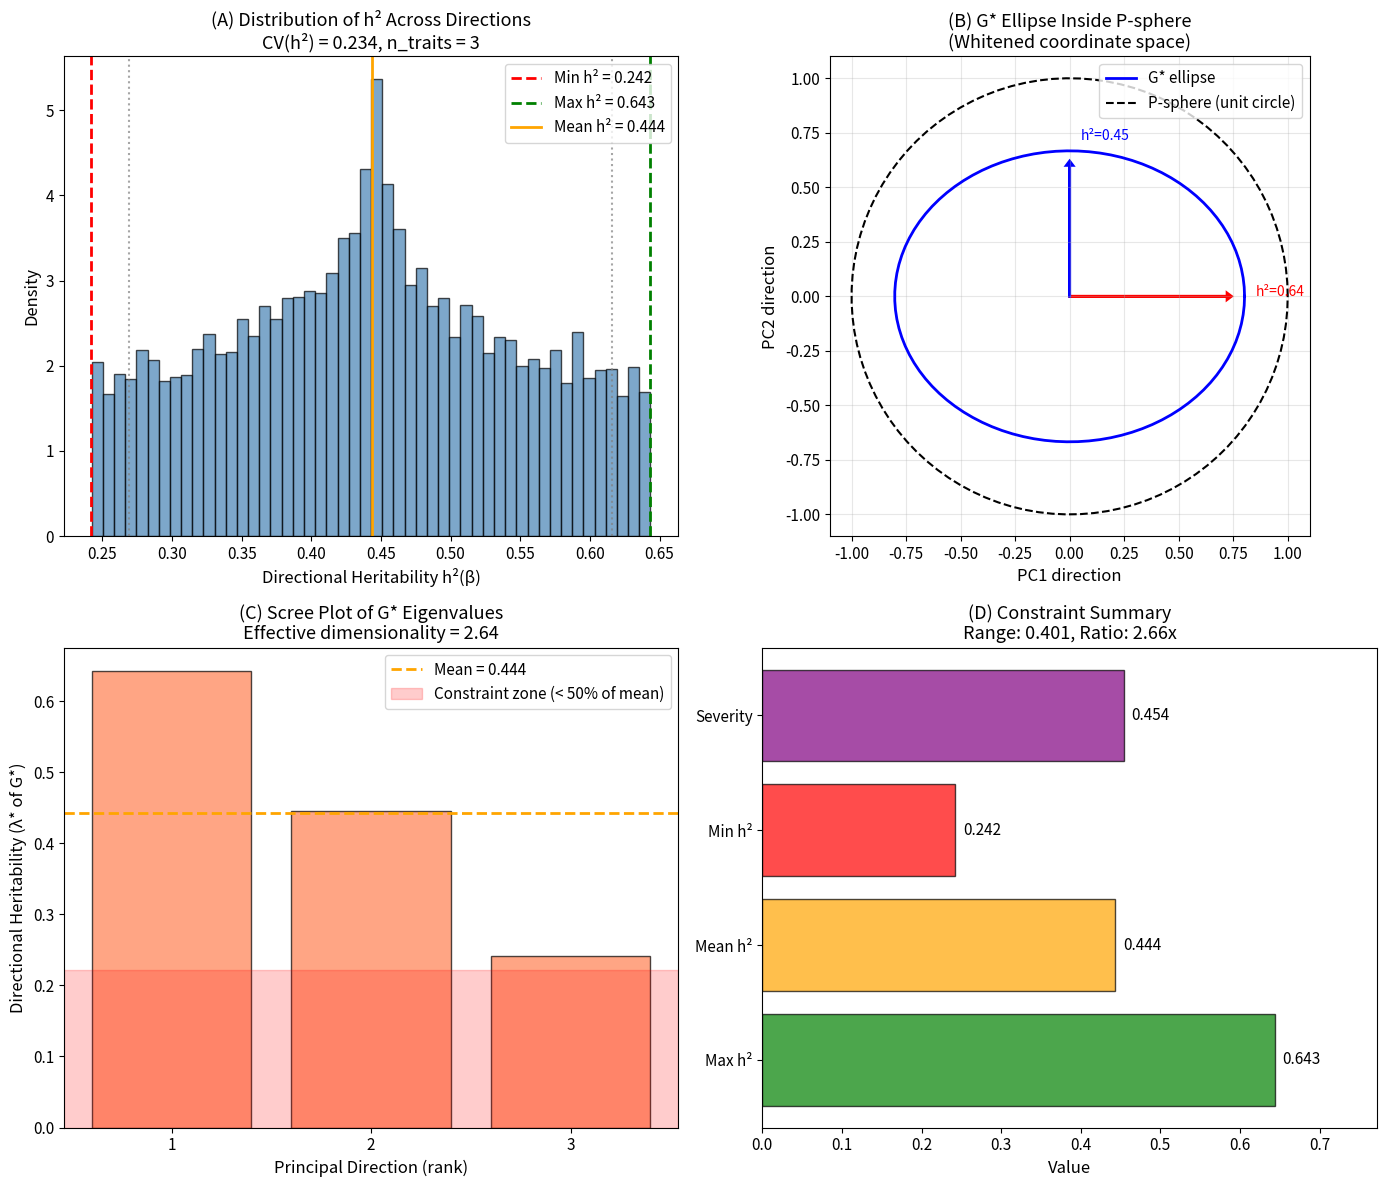

Write the Python code that produced this figure. (Note: this script raises an exception after producing the figure.)
#!/usr/bin/env python3
"""
==============================================================================
CHAPTER 13: DIRECTIONAL HERITABILITY AND THE GEOMETRY OF CONSTRAINT
==============================================================================

Seeing the Shape: A Geometric Introduction to Multivariate Quantitative Genetics
Code Companion - Chapter 13

Author: Daniel Ortiz-Barrientos
School of the Environment, The University of Queensland

------------------------------------------------------------------------------
THE CAPSTONE INSIGHT
------------------------------------------------------------------------------

This final chapter connects the geometric framework to a frontier research
question: how does heritability vary across directions in trait space, and
what does this variation tell us about evolutionary constraint?

The eigenvalues of G* = P^{-1/2} G P^{-1/2} are the directional heritabilities
along principal axes. But most selection does not align with principal axes.

KEY QUESTIONS:
1. What is the DISTRIBUTION of heritability across all possible directions?
2. How do we characterise, measure, and interpret this distribution?
3. When constraint heterogeneity is high, what are the consequences?

THE CENTRAL FORMULA:
-------------------
For uniform random directions on the P-sphere:

    CV²(h²) = (2 / (p + 2)) × V_rel(G*)

where:
    • CV(h²) = coefficient of variation of directional heritability
    • p = number of traits
    • V_rel(G*) = Var(λ*) / mean(λ*)² = relative variance of G* eigenvalues

This elegant relationship connects:
    • A distributional property (heritability variation)
    • A geometric property (G* eccentricity)
    • The dimensionality of trait space

------------------------------------------------------------------------------
CONSTRAINT TRAPS
------------------------------------------------------------------------------

A constraint trap occurs when a direction has:
    • Normal phenotypic variance (it's on the P-sphere)
    • LOW heritability (G* is thin there)

Selection in that direction produces little response because genetic variance
is low relative to environmental variance.

Constraint severity = 1 - (λ*_min / mean(λ*))

This measures how much worse the worst direction is compared to average.

------------------------------------------------------------------------------
"""

import numpy as np
import matplotlib.pyplot as plt
from scipy.linalg import eigh, sqrtm, inv
from scipy import stats
from typing import Tuple, Dict, List, Optional, NamedTuple
from dataclasses import dataclass
import warnings

# Set random seed for reproducibility
np.random.seed(42)

# Configure matplotlib
plt.rcParams.update({
    'font.size': 11,
    'axes.labelsize': 12,
    'axes.titlesize': 13,
    'figure.figsize': (14, 10),
    'figure.dpi': 100
})


# =============================================================================
# SECTION 1: CORE FUNCTIONS FROM PREVIOUS CHAPTERS
# =============================================================================
"""
We begin by importing the essential functions developed in earlier chapters.
These form the foundation for our analysis of directional heritability.
"""


def eigendecompose(A: np.ndarray, 
                   sort_descending: bool = True) -> Tuple[np.ndarray, np.ndarray]:
    """
    Eigendecomposition of a symmetric matrix: A = V Λ V^T
    
    Parameters
    ----------
    A : np.ndarray
        Symmetric matrix to decompose
    sort_descending : bool
        If True, return eigenvalues in descending order
    
    Returns
    -------
    eigenvalues : np.ndarray
        Eigenvalues (λ₁ ≥ λ₂ ≥ ... ≥ λₚ)
    eigenvectors : np.ndarray
        Orthonormal eigenvectors as columns
    """
    eigenvalues, eigenvectors = eigh(A)
    
    if sort_descending:
        idx = np.argsort(eigenvalues)[::-1]
        eigenvalues = eigenvalues[idx]
        eigenvectors = eigenvectors[:, idx]
    
    return eigenvalues, eigenvectors


def compute_P_inv_sqrt(P: np.ndarray) -> np.ndarray:
    """
    Compute P^{-1/2} for the whitening transformation.
    
    P^{-1/2} = V_P Λ_P^{-1/2} V_P^T
    
    where Λ_P^{-1/2} has diagonal entries 1/√λᵢ
    """
    eigenvalues, eigenvectors = eigendecompose(P)
    
    if np.any(eigenvalues <= 0):
        raise ValueError("P must be positive definite")
    
    Lambda_inv_sqrt = np.diag(1.0 / np.sqrt(eigenvalues))
    P_inv_sqrt = eigenvectors @ Lambda_inv_sqrt @ eigenvectors.T
    
    return P_inv_sqrt


def compute_G_star(G: np.ndarray, P: np.ndarray) -> np.ndarray:
    """
    Compute the P-whitened genetic matrix: G* = P^{-1/2} G P^{-1/2}
    
    In whitened space:
        • P becomes the identity (the P-sphere becomes a unit sphere)
        • G becomes G*, whose eigenvalues ARE directional heritabilities
    """
    P_inv_sqrt = compute_P_inv_sqrt(P)
    return P_inv_sqrt @ G @ P_inv_sqrt


def directional_heritability(direction: np.ndarray,
                              G: np.ndarray,
                              P: np.ndarray) -> float:
    """
    Compute heritability in a given direction: h²(β) = β'Gβ / β'Pβ
    """
    return (direction @ G @ direction) / (direction @ P @ direction)


# =============================================================================
# SECTION 2: SAMPLING FROM THE P-SPHERE
# =============================================================================
"""
To study the distribution of directional heritability, we need to sample
directions uniformly from the P-sphere: the set of all directions with
unit phenotypic variance.

The P-sphere is defined as: {β : β'Pβ = 1}

In original coordinates, this is an ellipsoid. But after whitening by P^{-1/2},
it becomes the ordinary unit sphere, where uniform sampling is straightforward.

SAMPLING STRATEGY:
1. Generate random vectors from standard normal (isotropic Gaussian)
2. Normalize to unit length (gives uniform distribution on sphere)
3. This samples uniformly from the P-sphere in whitened coordinates
4. Transform back to original coordinates if needed
"""


def sample_uniform_sphere(n_samples: int, p: int) -> np.ndarray:
    """
    Sample n_samples directions uniformly from the unit sphere in R^p.
    
    Uses the fact that normalizing isotropic Gaussian vectors gives
    uniform distribution on the sphere.
    
    Parameters
    ----------
    n_samples : int
        Number of direction vectors to sample
    p : int
        Dimension of the space
    
    Returns
    -------
    np.ndarray
        Array of shape (n_samples, p) with unit vectors as rows
    
    Mathematical Background
    -----------------------
    If X ~ N(0, I_p), then X/||X|| is uniformly distributed on S^{p-1}.
    
    This is because:
    1. The multivariate normal is spherically symmetric
    2. Projecting onto the sphere preserves this symmetry
    3. The only distribution on S^{p-1} with this symmetry is uniform
    """
    # Generate isotropic Gaussian vectors
    X = np.random.randn(n_samples, p)
    
    # Normalize to unit length
    norms = np.linalg.norm(X, axis=1, keepdims=True)
    directions = X / norms
    
    return directions


def sample_from_P_sphere(n_samples: int, P: np.ndarray) -> np.ndarray:
    """
    Sample directions uniformly from the P-sphere in original coordinates.
    
    The P-sphere is {β : β'Pβ = 1}. Uniform sampling on this ellipsoid
    is achieved by:
    1. Sample uniformly from the unit sphere in whitened space
    2. Transform back to original coordinates using P^{1/2}
    
    Parameters
    ----------
    n_samples : int
        Number of directions to sample
    P : np.ndarray
        Phenotypic covariance matrix
    
    Returns
    -------
    np.ndarray
        Array of shape (n_samples, p) with directions on P-sphere
    
    Notes
    -----
    Each returned direction β satisfies β'Pβ = 1 (unit phenotypic variance).
    """
    p = P.shape[0]
    
    # Compute P^{1/2}
    eigenvalues, eigenvectors = eigendecompose(P)
    P_sqrt = eigenvectors @ np.diag(np.sqrt(eigenvalues)) @ eigenvectors.T
    
    # Sample from unit sphere in whitened space
    unit_directions = sample_uniform_sphere(n_samples, p)
    
    # Transform to P-sphere in original coordinates
    # If w is on unit sphere, then β = P^{1/2} w satisfies β'Pβ = 1
    # Actually, we want β = P^{-1/2} w for the P-sphere
    P_inv_sqrt = compute_P_inv_sqrt(P)
    P_sphere_directions = (P_inv_sqrt @ unit_directions.T).T
    
    # Normalize so that β'Pβ = 1
    for i in range(n_samples):
        beta = P_sphere_directions[i]
        norm = np.sqrt(beta @ P @ beta)
        P_sphere_directions[i] = beta / norm
    
    return P_sphere_directions


# =============================================================================
# SECTION 3: DISTRIBUTION OF DIRECTIONAL HERITABILITY
# =============================================================================
"""
The key result from the book:

For a unit vector β uniformly distributed on the P-sphere:
    h²(β) = β'G*β
    
where G* = P^{-1/2} G P^{-1/2}.

The variance of this quadratic form is:
    Var[h²] = (2 / (p(p+2))) × Σᵢ<ⱼ (λ*ᵢ - λ*ⱼ)² = (2 / (p+2)) × Var(λ*)

The mean is:
    E[h²] = (1/p) × Σλ*ᵢ = mean(λ*)

This gives the coefficient of variation:
    CV(h²) = √(2/(p+2)) × CV(λ*)

where CV(λ*) = SD(λ*) / mean(λ*).
"""


@dataclass
class HeritabilityDistribution:
    """
    Container for directional heritability distribution analysis.
    
    Attributes
    ----------
    eigenvalues_G_star : np.ndarray
        Eigenvalues of G* (these ARE directional heritabilities along PCs)
    
    h2_max : float
        Maximum directional heritability (λ*₁)
    
    h2_min : float
        Minimum directional heritability (λ*ₚ)
    
    h2_mean : float
        Mean directional heritability (average of λ*)
    
    h2_variance : float
        Theoretical variance of h² across directions
    
    cv_h2 : float
        Coefficient of variation of directional heritability
    
    V_rel : float
        Relative variance of eigenvalues: Var(λ*) / mean(λ*)²
    
    constraint_severity : float
        How much worse the min is than mean: 1 - λ*_min / mean(λ*)
    
    effective_dimensionality : float
        (tr G*)² / tr(G*²) - measures how many "effective" dimensions
    
    eigenvectors_G_star : np.ndarray
        Eigenvectors of G* (directions of extreme heritabilities)
    """
    eigenvalues_G_star: np.ndarray
    h2_max: float
    h2_min: float
    h2_mean: float
    h2_variance: float
    cv_h2: float
    V_rel: float
    constraint_severity: float
    effective_dimensionality: float
    eigenvectors_G_star: np.ndarray


def analyze_heritability_distribution(G: np.ndarray, 
                                       P: np.ndarray) -> HeritabilityDistribution:
    """
    Analyze the distribution of directional heritability across all directions.
    
    This function computes all key quantities characterizing how heritability
    varies across the P-sphere:
    
    • Extreme values (max and min h²)
    • Mean and variance
    • Coefficient of variation
    • Constraint severity
    • Effective dimensionality
    
    Parameters
    ----------
    G : np.ndarray
        Additive genetic covariance matrix
    P : np.ndarray
        Phenotypic covariance matrix
    
    Returns
    -------
    HeritabilityDistribution
        Complete characterization of the h² distribution
    
    Mathematical Details
    --------------------
    The eigenvalues of G* = P^{-1/2} G P^{-1/2} are the directional
    heritabilities along the principal axes.
    
    For uniform random directions:
        E[h²] = mean(λ*)
        Var[h²] = (2/(p+2)) × Var(λ*)
        CV(h²) = √(2/(p+2)) × CV(λ*)
    
    Example
    -------
    >>> G = np.array([[0.5, 0.3], [0.3, 0.4]])
    >>> P = np.array([[1.0, 0.4], [0.4, 0.8]])
    >>> result = analyze_heritability_distribution(G, P)
    >>> print(f"h² ranges from {result.h2_min:.3f} to {result.h2_max:.3f}")
    >>> print(f"CV(h²) = {result.cv_h2:.3f}")
    """
    p = G.shape[0]
    
    # Compute G* and its eigenstructure
    G_star = compute_G_star(G, P)
    eigenvalues, eigenvectors = eigendecompose(G_star)
    
    # Basic statistics of eigenvalues
    h2_max = eigenvalues[0]
    h2_min = eigenvalues[-1]
    h2_mean = np.mean(eigenvalues)
    
    # Variance of eigenvalues
    var_lambda = np.var(eigenvalues, ddof=0)  # Population variance
    
    # Theoretical variance of h² across uniform directions
    # Var[h²] = (2/(p+2)) × Var(λ*)
    h2_variance = (2 / (p + 2)) * var_lambda
    
    # Relative variance: V_rel = Var(λ*) / mean(λ*)²
    V_rel = var_lambda / (h2_mean ** 2) if h2_mean > 0 else 0
    
    # Coefficient of variation
    # CV(h²) = √(2/(p+2)) × CV(λ*) = √(2/(p+2)) × √V_rel
    cv_h2 = np.sqrt(2 / (p + 2)) * np.sqrt(V_rel)
    
    # Constraint severity: how much worse is the min than the mean?
    constraint_severity = 1 - (h2_min / h2_mean) if h2_mean > 0 else 0
    
    # Effective dimensionality: (tr G*)² / tr(G*²)
    # Equals p if all eigenvalues equal, approaches 1 if one dominates
    trace_G_star = np.sum(eigenvalues)
    trace_G_star_sq = np.sum(eigenvalues ** 2)
    effective_dim = (trace_G_star ** 2) / trace_G_star_sq if trace_G_star_sq > 0 else 0
    
    return HeritabilityDistribution(
        eigenvalues_G_star=eigenvalues,
        h2_max=h2_max,
        h2_min=h2_min,
        h2_mean=h2_mean,
        h2_variance=h2_variance,
        cv_h2=cv_h2,
        V_rel=V_rel,
        constraint_severity=constraint_severity,
        effective_dimensionality=effective_dim,
        eigenvectors_G_star=eigenvectors
    )


def monte_carlo_h2_distribution(G: np.ndarray, 
                                 P: np.ndarray,
                                 n_samples: int = 10000) -> Dict:
    """
    Empirically sample the distribution of directional heritability.
    
    This complements the analytical formulas by directly sampling
    h²(β) for random directions β on the P-sphere.
    
    Parameters
    ----------
    G : np.ndarray
        Additive genetic covariance matrix
    P : np.ndarray
        Phenotypic covariance matrix
    n_samples : int
        Number of random directions to sample
    
    Returns
    -------
    dict
        Contains:
        - 'h2_samples': array of h² values
        - 'directions': the sampled directions
        - 'mean': sample mean
        - 'variance': sample variance
        - 'cv': sample coefficient of variation
        - 'percentiles': [5, 25, 50, 75, 95] percentiles
    
    Notes
    -----
    This is useful for:
    1. Verifying the analytical formulas
    2. Visualizing the actual distribution
    3. Computing quantities not available analytically
    """
    p = G.shape[0]
    
    # Sample directions from the P-sphere
    directions = sample_from_P_sphere(n_samples, P)
    
    # Compute h² for each direction
    h2_samples = np.zeros(n_samples)
    for i in range(n_samples):
        beta = directions[i]
        h2_samples[i] = directional_heritability(beta, G, P)
    
    # Compute statistics
    mean_h2 = np.mean(h2_samples)
    var_h2 = np.var(h2_samples, ddof=1)
    cv_h2 = np.std(h2_samples, ddof=1) / mean_h2 if mean_h2 > 0 else 0
    percentiles = np.percentile(h2_samples, [5, 25, 50, 75, 95])
    
    return {
        'h2_samples': h2_samples,
        'directions': directions,
        'mean': mean_h2,
        'variance': var_h2,
        'cv': cv_h2,
        'percentiles': percentiles,
        'min': np.min(h2_samples),
        'max': np.max(h2_samples)
    }


# =============================================================================
# SECTION 4: CONSTRAINT ANALYSIS
# =============================================================================
"""
Constraint traps occur when:
    • Phenotypic variance exists (direction is on P-sphere)
    • But genetic variance is low (h² is small)

This section provides tools for identifying and characterizing constraint traps.
"""


@dataclass
class ConstraintAnalysis:
    """
    Results of constraint trap analysis.
    
    Attributes
    ----------
    constraint_directions : np.ndarray
        Directions with heritability below threshold
    
    constraint_heritabilities : np.ndarray
        h² values for constraint directions
    
    n_constrained : int
        Number of directions below threshold
    
    proportion_constrained : float
        Fraction of sampled directions that are constrained
    
    worst_direction : np.ndarray
        The direction with lowest heritability
    
    worst_h2 : float
        Heritability in the worst direction
    """
    constraint_directions: np.ndarray
    constraint_heritabilities: np.ndarray
    n_constrained: int
    proportion_constrained: float
    worst_direction: np.ndarray
    worst_h2: float


def identify_constraint_traps(G: np.ndarray,
                               P: np.ndarray,
                               threshold: float = None,
                               n_samples: int = 10000) -> ConstraintAnalysis:
    """
    Identify directions that are "constraint traps" - low heritability.
    
    Parameters
    ----------
    G : np.ndarray
        Genetic covariance matrix
    P : np.ndarray
        Phenotypic covariance matrix
    threshold : float, optional
        h² value below which a direction is considered "constrained".
        If None, uses 0.5 × mean(h²).
    n_samples : int
        Number of directions to sample
    
    Returns
    -------
    ConstraintAnalysis
        Complete constraint characterization
    
    Biological Interpretation
    -------------------------
    Constraint traps are dangerous because:
    1. Phenotypic variation exists (selection can act)
    2. But little response occurs (most variation is environmental)
    
    This can mislead breeders or conservationists who assume observable
    variation implies evolutionary potential.
    """
    # Get h² distribution
    mc_result = monte_carlo_h2_distribution(G, P, n_samples)
    h2_samples = mc_result['h2_samples']
    directions = mc_result['directions']
    
    # Set threshold if not provided
    if threshold is None:
        threshold = 0.5 * np.mean(h2_samples)
    
    # Find constrained directions
    constrained_mask = h2_samples < threshold
    n_constrained = np.sum(constrained_mask)
    
    constraint_directions = directions[constrained_mask]
    constraint_heritabilities = h2_samples[constrained_mask]
    
    # Find worst direction
    worst_idx = np.argmin(h2_samples)
    worst_direction = directions[worst_idx]
    worst_h2 = h2_samples[worst_idx]
    
    return ConstraintAnalysis(
        constraint_directions=constraint_directions,
        constraint_heritabilities=constraint_heritabilities,
        n_constrained=n_constrained,
        proportion_constrained=n_constrained / n_samples,
        worst_direction=worst_direction,
        worst_h2=worst_h2
    )


def compute_constraint_risk(G: np.ndarray,
                             P: np.ndarray,
                             selection_direction: np.ndarray) -> Dict:
    """
    Assess the constraint risk for a specific selection direction.
    
    Given a selection target direction, compute how constrained it is
    relative to the overall h² distribution.
    
    Parameters
    ----------
    G : np.ndarray
        Genetic covariance matrix
    P : np.ndarray
        Phenotypic covariance matrix
    selection_direction : np.ndarray
        The direction in which selection is applied
    
    Returns
    -------
    dict
        Contains:
        - 'h2_selection': heritability in the selection direction
        - 'h2_max': maximum possible heritability
        - 'h2_min': minimum possible heritability
        - 'h2_mean': mean heritability
        - 'percentile': percentile rank of h2_selection
        - 'constraint_risk': qualitative assessment
    
    Biological Use
    --------------
    Before a breeding program commits to a selection target, check
    whether that direction is a constraint trap.
    """
    # Normalize selection direction
    beta = selection_direction / np.linalg.norm(selection_direction)
    
    # h² in selection direction
    h2_selection = directional_heritability(beta, G, P)
    
    # Get overall distribution
    dist = analyze_heritability_distribution(G, P)
    
    # Monte Carlo for percentile
    mc = monte_carlo_h2_distribution(G, P, n_samples=10000)
    percentile = 100 * np.mean(mc['h2_samples'] <= h2_selection)
    
    # Qualitative assessment
    if h2_selection >= dist.h2_mean + np.sqrt(dist.h2_variance):
        risk = "LOW - above average heritability"
    elif h2_selection >= dist.h2_mean - np.sqrt(dist.h2_variance):
        risk = "MODERATE - near average heritability"
    elif h2_selection >= dist.h2_min + 0.1 * (dist.h2_mean - dist.h2_min):
        risk = "HIGH - below average heritability"
    else:
        risk = "SEVERE - near minimum heritability (CONSTRAINT TRAP)"
    
    return {
        'h2_selection': h2_selection,
        'h2_max': dist.h2_max,
        'h2_min': dist.h2_min,
        'h2_mean': dist.h2_mean,
        'percentile': percentile,
        'constraint_risk': risk
    }


# =============================================================================
# SECTION 5: THE CENTRAL FORMULA DERIVATION
# =============================================================================
"""
This section provides pedagogical verification of the key formula:

    CV²(h²) = (2 / (p + 2)) × V_rel(G*)

We derive this step-by-step and verify it with Monte Carlo simulation.
"""


def verify_cv_formula(G: np.ndarray, 
                       P: np.ndarray,
                       n_samples: int = 50000) -> Dict:
    """
    Verify the theoretical CV formula against Monte Carlo simulation.
    
    The formula states:
        CV(h²) = √(2/(p+2)) × √V_rel(G*)
    
    where V_rel(G*) = Var(λ*) / mean(λ*)²
    
    Parameters
    ----------
    G : np.ndarray
        Genetic covariance matrix
    P : np.ndarray
        Phenotypic covariance matrix
    n_samples : int
        Number of Monte Carlo samples for verification
    
    Returns
    -------
    dict
        Contains theoretical and empirical values for comparison
    
    Derivation
    ----------
    For a random quadratic form z'Az where z is uniform on the unit sphere:
    
    1. E[z'Az] = (1/p) × tr(A) = mean of eigenvalues
    
    2. Var[z'Az] = (2/p(p+2)) × Σᵢ<ⱼ (λᵢ - λⱼ)²
                 = (2/(p+2)) × (1/(p-1)) × Σᵢ (λᵢ - λ̄)² × (p-1)
                 = (2/(p+2)) × Var(λ)
    
    3. Therefore: CV² = Var/Mean² = (2/(p+2)) × Var(λ)/mean(λ)²
                                   = (2/(p+2)) × V_rel
    """
    p = G.shape[0]
    
    # Analytical predictions
    dist = analyze_heritability_distribution(G, P)
    
    theoretical_mean = dist.h2_mean
    theoretical_var = dist.h2_variance
    theoretical_cv = dist.cv_h2
    V_rel = dist.V_rel
    
    # Monte Carlo verification
    mc = monte_carlo_h2_distribution(G, P, n_samples=n_samples)
    
    empirical_mean = mc['mean']
    empirical_var = mc['variance']
    empirical_cv = mc['cv']
    
    # Check the formula step by step
    formula_check = {
        'p': p,
        'eigenvalues_G_star': dist.eigenvalues_G_star,
        'mean_eigenvalues': theoretical_mean,
        'var_eigenvalues': np.var(dist.eigenvalues_G_star, ddof=0),
        'V_rel': V_rel,
        'factor_2_over_p_plus_2': 2 / (p + 2),
        
        'theoretical_mean': theoretical_mean,
        'theoretical_var': theoretical_var,
        'theoretical_cv': theoretical_cv,
        
        'empirical_mean': empirical_mean,
        'empirical_var': empirical_var,
        'empirical_cv': empirical_cv,
        
        'mean_error': abs(theoretical_mean - empirical_mean) / theoretical_mean,
        'var_error': abs(theoretical_var - empirical_var) / theoretical_var if theoretical_var > 0 else 0,
        'cv_error': abs(theoretical_cv - empirical_cv) / theoretical_cv if theoretical_cv > 0 else 0
    }
    
    return formula_check


# =============================================================================
# SECTION 6: VISUALISATION TOOLS
# =============================================================================
"""
Visualization functions for understanding directional heritability geometry.
"""


def plot_h2_distribution(G: np.ndarray, 
                          P: np.ndarray,
                          n_samples: int = 10000,
                          save_path: str = None) -> plt.Figure:
    """
    Create a comprehensive visualization of the h² distribution.
    
    Generates a 2×2 figure showing:
    1. Histogram of h² values with theoretical bounds
    2. G* ellipse showing principal h² directions
    3. Scree plot of G* eigenvalues
    4. Constraint risk visualization
    """
    # Get analytical and Monte Carlo results
    dist = analyze_heritability_distribution(G, P)
    mc = monte_carlo_h2_distribution(G, P, n_samples)
    
    fig, axes = plt.subplots(2, 2, figsize=(14, 12))
    
    # ----- Panel A: Histogram of h² -----
    ax = axes[0, 0]
    
    # Histogram
    n, bins, patches = ax.hist(mc['h2_samples'], bins=50, density=True,
                                color='steelblue', alpha=0.7, edgecolor='black')
    
    # Mark theoretical extremes
    ax.axvline(dist.h2_min, color='red', linestyle='--', linewidth=2,
               label=f'Min h² = {dist.h2_min:.3f}')
    ax.axvline(dist.h2_max, color='green', linestyle='--', linewidth=2,
               label=f'Max h² = {dist.h2_max:.3f}')
    ax.axvline(dist.h2_mean, color='orange', linestyle='-', linewidth=2,
               label=f'Mean h² = {dist.h2_mean:.3f}')
    
    # Mark percentiles
    for q in [5, 95]:
        val = np.percentile(mc['h2_samples'], q)
        ax.axvline(val, color='gray', linestyle=':', alpha=0.7)
    
    ax.set_xlabel('Directional Heritability h²(β)')
    ax.set_ylabel('Density')
    ax.set_title(f'(A) Distribution of h² Across Directions\n'
                 f'CV(h²) = {dist.cv_h2:.3f}, n_traits = {G.shape[0]}')
    ax.legend(loc='upper right')
    
    # ----- Panel B: G* ellipse (2D projection) -----
    ax = axes[0, 1]
    
    p = G.shape[0]
    if p >= 2:
        # Project G* onto first two eigenvectors
        G_star = compute_G_star(G, P)
        eigenvalues, eigenvectors = eigendecompose(G_star)
        
        # Draw ellipse for first two dimensions
        theta = np.linspace(0, 2*np.pi, 100)
        
        # The G* ellipse in its principal axes
        a = np.sqrt(eigenvalues[0])  # semi-axis along v1
        b = np.sqrt(eigenvalues[1]) if p >= 2 else a  # semi-axis along v2
        
        ellipse_x = a * np.cos(theta)
        ellipse_y = b * np.sin(theta)
        
        ax.plot(ellipse_x, ellipse_y, 'b-', linewidth=2, label='G* ellipse')
        
        # Draw unit circle (P-sphere in whitened space)
        circle_x = np.cos(theta)
        circle_y = np.sin(theta)
        ax.plot(circle_x, circle_y, 'k--', linewidth=1.5, label='P-sphere (unit circle)')
        
        # Mark principal axes
        ax.arrow(0, 0, a*0.9, 0, head_width=0.03, head_length=0.02,
                fc='red', ec='red', linewidth=2)
        ax.arrow(0, 0, 0, b*0.9, head_width=0.03, head_length=0.02,
                fc='blue', ec='blue', linewidth=2)
        
        ax.text(a + 0.05, 0, f'h²={eigenvalues[0]:.2f}', fontsize=10, color='red')
        ax.text(0.05, b + 0.05, f'h²={eigenvalues[1]:.2f}', fontsize=10, color='blue')
        
        ax.set_xlabel('PC1 direction')
        ax.set_ylabel('PC2 direction')
        ax.set_title('(B) G* Ellipse Inside P-sphere\n'
                     '(Whitened coordinate space)')
        ax.set_aspect('equal')
        ax.legend(loc='upper right')
        ax.grid(True, alpha=0.3)
    
    # ----- Panel C: Eigenvalue scree plot -----
    ax = axes[1, 0]
    
    x = np.arange(1, p + 1)
    ax.bar(x, dist.eigenvalues_G_star, color='coral', alpha=0.7, edgecolor='black')
    ax.axhline(dist.h2_mean, color='orange', linestyle='--', linewidth=2,
               label=f'Mean = {dist.h2_mean:.3f}')
    
    # Shade constraint zone
    ax.axhspan(0, dist.h2_mean * 0.5, alpha=0.2, color='red', 
               label='Constraint zone (< 50% of mean)')
    
    ax.set_xlabel('Principal Direction (rank)')
    ax.set_ylabel('Directional Heritability (λ* of G*)')
    ax.set_title(f'(C) Scree Plot of G* Eigenvalues\n'
                 f'Effective dimensionality = {dist.effective_dimensionality:.2f}')
    ax.set_xticks(x)
    ax.legend()
    
    # ----- Panel D: Constraint severity visualization -----
    ax = axes[1, 1]
    
    # Create a "gauge" visualization
    categories = ['Max h²', 'Mean h²', 'Min h²', 'Severity']
    values = [dist.h2_max, dist.h2_mean, dist.h2_min, dist.constraint_severity]
    colors = ['green', 'orange', 'red', 'purple']
    
    bars = ax.barh(categories, values, color=colors, alpha=0.7, edgecolor='black')
    
    # Add value labels
    for bar, val in zip(bars, values):
        width = bar.get_width()
        ax.text(width + 0.01, bar.get_y() + bar.get_height()/2,
               f'{val:.3f}', va='center', fontsize=11)
    
    ax.set_xlabel('Value')
    ax.set_title(f'(D) Constraint Summary\n'
                 f'Range: {dist.h2_max - dist.h2_min:.3f}, '
                 f'Ratio: {dist.h2_max/dist.h2_min:.2f}x')
    ax.set_xlim(0, max(values) * 1.2)
    
    plt.tight_layout()
    
    if save_path:
        plt.savefig(save_path, dpi=150, bbox_inches='tight')
    
    return fig


def plot_constraint_landscape(G: np.ndarray,
                               P: np.ndarray,
                               save_path: str = None) -> plt.Figure:
    """
    Visualize the constraint landscape for 2-trait systems.
    
    Shows how heritability varies continuously across the unit circle
    of directions.
    """
    if G.shape[0] != 2:
        raise ValueError("This visualization is only for 2-trait systems")
    
    # Sample directions around the circle
    angles = np.linspace(0, 2*np.pi, 360)
    h2_values = np.zeros(len(angles))
    
    for i, angle in enumerate(angles):
        direction = np.array([np.cos(angle), np.sin(angle)])
        h2_values[i] = directional_heritability(direction, G, P)
    
    # Get analytical results for comparison
    dist = analyze_heritability_distribution(G, P)
    
    fig, axes = plt.subplots(1, 2, figsize=(14, 6))
    
    # ----- Panel A: Polar plot -----
    ax = plt.subplot(121, projection='polar')
    
    ax.plot(angles, h2_values, 'b-', linewidth=2)
    ax.fill(angles, h2_values, alpha=0.3)
    
    # Mark extremes
    max_idx = np.argmax(h2_values)
    min_idx = np.argmin(h2_values)
    
    ax.plot(angles[max_idx], h2_values[max_idx], 'go', markersize=12,
            label=f'Max h² = {h2_values[max_idx]:.3f}')
    ax.plot(angles[min_idx], h2_values[min_idx], 'ro', markersize=12,
            label=f'Min h² = {h2_values[min_idx]:.3f}')
    
    ax.set_title('(A) Directional Heritability Landscape\n(polar coordinates)', 
                 pad=20)
    ax.legend(loc='lower right')
    
    # ----- Panel B: Cartesian plot -----
    ax = axes[1]
    
    ax.plot(np.degrees(angles), h2_values, 'b-', linewidth=2)
    ax.axhline(dist.h2_mean, color='orange', linestyle='--', linewidth=2,
               label=f'Mean = {dist.h2_mean:.3f}')
    ax.axhline(dist.h2_max, color='green', linestyle=':', alpha=0.7)
    ax.axhline(dist.h2_min, color='red', linestyle=':', alpha=0.7)
    
    # Shade constraint zone
    ax.axhspan(0, dist.h2_mean * 0.5, alpha=0.2, color='red',
               label='Constraint zone')
    
    ax.fill_between(np.degrees(angles), h2_values, dist.h2_mean,
                    where=h2_values < dist.h2_mean * 0.5,
                    alpha=0.3, color='red')
    
    ax.set_xlabel('Direction angle (degrees)')
    ax.set_ylabel('Directional Heritability h²(β)')
    ax.set_title(f'(B) h² vs Direction\nCV = {dist.cv_h2:.3f}')
    ax.legend()
    ax.set_xlim(0, 360)
    ax.set_xticks([0, 90, 180, 270, 360])
    ax.grid(True, alpha=0.3)
    
    plt.tight_layout()
    
    if save_path:
        plt.savefig(save_path, dpi=150, bbox_inches='tight')
    
    return fig


# =============================================================================
# SECTION 7: WORKED EXAMPLE - COMPLETE ANALYSIS
# =============================================================================


def worked_example_directional_heritability():
    """
    Complete worked example demonstrating all concepts in Chapter 13.
    """
    print("\n" + "=" * 70)
    print("WORKED EXAMPLE: DIRECTIONAL HERITABILITY ANALYSIS")
    print("=" * 70)
    print("""
    We analyze a G-P system to understand:
    1. How heritability varies across directions
    2. The distribution of directional heritability
    3. Where constraint traps exist
    4. The key formula: CV²(h²) = (2/(p+2)) × V_rel(G*)
    """)
    
    # ----- Define the G and P matrices -----
    print("\n" + "-" * 70)
    print("THE DATA: FLORAL TRAITS IN A PLANT SPECIES")
    print("-" * 70)
    
    # Three floral traits: petal length, petal width, tube depth
    G = np.array([
        [0.42, 0.28, 0.15],
        [0.28, 0.38, 0.22],
        [0.15, 0.22, 0.31]
    ])
    
    P = np.array([
        [0.85, 0.35, 0.20],
        [0.35, 0.72, 0.28],
        [0.20, 0.28, 0.55]
    ])
    
    trait_names = ['Petal length', 'Petal width', 'Tube depth']
    
    print("\nGenetic covariance matrix G:")
    print(G)
    print("\nPhenotypic covariance matrix P:")
    print(P)
    
    # ----- Step 1: Compute G* and its eigenstructure -----
    print("\n" + "-" * 70)
    print("STEP 1: COMPUTE G* = P^{-1/2} G P^{-1/2}")
    print("-" * 70)
    
    G_star = compute_G_star(G, P)
    eigenvalues, eigenvectors = eigendecompose(G_star)
    
    print("\nG* (the P-whitened genetic matrix):")
    print(np.round(G_star, 4))
    
    print("\nEigenvalues of G* (these ARE directional heritabilities):")
    for i, lam in enumerate(eigenvalues):
        print(f"  λ*_{i+1} = {lam:.4f} = h²_PC{i+1}")
    
    print("\nEigenvectors (directions of extreme h²):")
    for i in range(len(eigenvalues)):
        vec = eigenvectors[:, i]
        interp = ""
        if np.all(np.sign(vec) == np.sign(vec[0])):
            interp = " ← ALL SAME SIGN (size-like)"
        elif np.any(vec * np.roll(vec, 1) < 0):
            interp = " ← MIXED SIGNS (shape-like)"
        print(f"  v*_{i+1} = [{', '.join([f'{v:+.3f}' for v in vec])}]{interp}")
    
    # ----- Step 2: Analyze the distribution -----
    print("\n" + "-" * 70)
    print("STEP 2: ANALYZE THE DISTRIBUTION OF h²")
    print("-" * 70)
    
    dist = analyze_heritability_distribution(G, P)
    
    print(f"""
    KEY STATISTICS:
    ---------------
    Maximum h²:      {dist.h2_max:.4f}  (in direction v*₁)
    Minimum h²:      {dist.h2_min:.4f}  (in direction v*₃)
    Mean h²:         {dist.h2_mean:.4f}  (average across all directions)
    
    Range:           {dist.h2_max - dist.h2_min:.4f}
    Ratio max/min:   {dist.h2_max / dist.h2_min:.2f}x
    
    Variance of h²:  {dist.h2_variance:.6f}
    CV(h²):          {dist.cv_h2:.4f}  ({100*dist.cv_h2:.1f}%)
    
    V_rel(G*):       {dist.V_rel:.4f}
    
    Constraint severity: {dist.constraint_severity:.4f}
    (= 1 - λ*_min / mean(λ*) = how much worse the min is than average)
    
    Effective dimensionality: {dist.effective_dimensionality:.2f} out of {G.shape[0]}
    (= 3.0 if all h² equal, → 1.0 if one direction dominates)
    """)
    
    # ----- Step 3: Verify the central formula -----
    print("\n" + "-" * 70)
    print("STEP 3: VERIFY THE CENTRAL FORMULA")
    print("-" * 70)
    
    p = G.shape[0]
    
    print(f"""
    THE FORMULA:
    ------------
    CV²(h²) = (2 / (p + 2)) × V_rel(G*)
    
    Let's check each piece:
    
    1. p = {p} (number of traits)
    
    2. V_rel(G*) = Var(λ*) / mean(λ*)²
       
       Eigenvalues of G*: {np.round(eigenvalues, 4)}
       mean(λ*) = {np.mean(eigenvalues):.4f}
       Var(λ*)  = {np.var(eigenvalues, ddof=0):.6f}
       V_rel    = {dist.V_rel:.4f}
    
    3. Factor 2/(p+2) = 2/({p}+2) = 2/{p+2} = {2/(p+2):.4f}
    
    4. PREDICTION:
       CV²(h²) = {2/(p+2):.4f} × {dist.V_rel:.4f} = {(2/(p+2)) * dist.V_rel:.6f}
       CV(h²)  = √({(2/(p+2)) * dist.V_rel:.6f}) = {np.sqrt((2/(p+2)) * dist.V_rel):.4f}
    """)
    
    # Monte Carlo verification
    verification = verify_cv_formula(G, P, n_samples=50000)
    
    print(f"""
    MONTE CARLO VERIFICATION (n = 50,000 samples):
    -----------------------------------------------
    Theoretical CV(h²): {verification['theoretical_cv']:.4f}
    Empirical CV(h²):   {verification['empirical_cv']:.4f}
    Relative error:     {100*verification['cv_error']:.2f}%
    
    ✓ The formula works!
    """)
    
    # ----- Step 4: Identify constraint traps -----
    print("\n" + "-" * 70)
    print("STEP 4: IDENTIFY CONSTRAINT TRAPS")
    print("-" * 70)
    
    threshold = dist.h2_mean * 0.6  # 60% of mean
    constraint = identify_constraint_traps(G, P, threshold=threshold)
    
    print(f"""
    CONSTRAINT TRAP ANALYSIS:
    -------------------------
    Threshold: h² < {threshold:.4f} (60% of mean)
    
    Proportion of directions constrained: {100*constraint.proportion_constrained:.1f}%
    ({constraint.n_constrained} out of 10,000 sampled directions)
    
    WORST DIRECTION (most severe constraint trap):
    h² = {constraint.worst_h2:.4f}
    Direction = [{', '.join([f'{v:+.3f}' for v in constraint.worst_direction])}]
    """)
    
    # Interpret the worst direction
    worst_vec = constraint.worst_direction
    print("    Interpretation of worst direction:")
    for i, (name, loading) in enumerate(zip(trait_names, worst_vec)):
        sign = "+" if loading > 0 else "-"
        print(f"      {name}: {loading:+.3f}")
    
    # ----- Step 5: Assess a specific selection target -----
    print("\n" + "-" * 70)
    print("STEP 5: ASSESS A BREEDING TARGET")
    print("-" * 70)
    
    # Example: breeder wants to increase tube depth while keeping other traits constant
    selection_target = np.array([0, 0, 1])  # Pure selection on tube depth
    
    risk = compute_constraint_risk(G, P, selection_target)
    
    print(f"""
    SELECTION TARGET: Increase tube depth only
    Direction: [0, 0, 1]
    
    CONSTRAINT RISK ASSESSMENT:
    ---------------------------
    h² in target direction:  {risk['h2_selection']:.4f}
    
    Context:
      Maximum possible h²:   {risk['h2_max']:.4f}
      Mean h²:               {risk['h2_mean']:.4f}
      Minimum possible h²:   {risk['h2_min']:.4f}
    
    Percentile rank:         {risk['percentile']:.1f}%
    
    RISK LEVEL: {risk['constraint_risk']}
    """)
    
    # Compare with an alternative
    print("    Comparison with alternative targets:")
    
    alternatives = [
        ("All traits together (size)", np.array([1, 1, 1]) / np.sqrt(3)),
        ("Petal shape (L vs W)", np.array([1, -1, 0]) / np.sqrt(2)),
        ("Flower form (petals vs tube)", np.array([1, 1, -2]) / np.sqrt(6))
    ]
    
    print(f"\n    {'Target':<30} {'h²':<10} {'Percentile':<12} {'Risk'}")
    print("    " + "-" * 70)
    
    for name, direction in alternatives:
        risk_alt = compute_constraint_risk(G, P, direction)
        print(f"    {name:<30} {risk_alt['h2_selection']:.4f}     "
              f"{risk_alt['percentile']:>5.1f}%      "
              f"{risk_alt['constraint_risk'].split(' - ')[0]}")
    
    # ----- Step 6: Biological conclusions -----
    print("\n" + "-" * 70)
    print("STEP 6: BIOLOGICAL CONCLUSIONS")
    print("-" * 70)
    
    print(f"""
    KEY FINDINGS:
    
    1. HERITABILITY VARIES SUBSTANTIALLY WITH DIRECTION
       • Range: {dist.h2_min:.2f} to {dist.h2_max:.2f}
       • That's a {dist.h2_max/dist.h2_min:.1f}× difference!
       • CV(h²) = {100*dist.cv_h2:.0f}% heterogeneity
    
    2. THE MAXIMUM h² DIRECTION (v*₁)
       Loadings: {np.round(eigenvectors[:, 0], 2)}
       This is the direction where evolution is EASIEST.
       h² = {dist.h2_max:.2f} means {100*dist.h2_max:.0f}% of variance is genetic.
    
    3. THE MINIMUM h² DIRECTION (v*₃) - CONSTRAINT TRAP
       Loadings: {np.round(eigenvectors[:, -1], 2)}
       This is a CONSTRAINT TRAP.
       h² = {dist.h2_min:.2f} means only {100*dist.h2_min:.0f}% of variance is genetic.
       Selection here will produce WEAK response.
    
    4. EFFECTIVE DIMENSIONALITY = {dist.effective_dimensionality:.2f}
       With 3 traits, max is 3.0.
       Value of {dist.effective_dimensionality:.2f} indicates genetic variance is
       somewhat concentrated in a subset of directions.
    
    5. BREEDING IMPLICATIONS
       • Select ALONG high-h² directions for best response
       • Be cautious of constraint traps - visible variation ≠ heritable variation
       • The formula CV²(h²) = (2/(p+2)) × V_rel(G*) lets you predict
         heritability heterogeneity from eigenstructure alone
    
    6. EVOLUTIONARY IMPLICATIONS
       • Evolution will be CHANNELED toward high-h² directions
       • Adaptation requiring low-h² directions will be SLOW
       • Phenotypic divergence among populations may reflect G* geometry
         as much as selection differences
    """)
    
    # ----- Generate visualization -----
    print("\n" + "-" * 70)
    print("GENERATING VISUALIZATIONS")
    print("-" * 70)
    
    fig = plot_h2_distribution(G, P, n_samples=10000, 
                                save_path='/home/<user>/ch13_h2_distribution.png')
    plt.close()
    print("Saved: /home/<user>/ch13_h2_distribution.png")
    
    return dist, constraint, verification


def worked_example_two_trait():
    """
    Two-trait example with full constraint landscape visualization.
    """
    print("\n" + "=" * 70)
    print("WORKED EXAMPLE: TWO-TRAIT CONSTRAINT LANDSCAPE")
    print("=" * 70)
    
    # Simple two-trait example
    G = np.array([
        [0.50, 0.35],
        [0.35, 0.40]
    ])
    
    P = np.array([
        [1.00, 0.50],
        [0.50, 0.80]
    ])
    
    print("\nG =", G)
    print("P =", P)
    
    # Analyze
    dist = analyze_heritability_distribution(G, P)
    
    print(f"""
    RESULTS:
    --------
    Eigenvalues of G*: {np.round(dist.eigenvalues_G_star, 4)}
    
    Max h²:  {dist.h2_max:.4f}
    Min h²:  {dist.h2_min:.4f}
    Mean h²: {dist.h2_mean:.4f}
    CV(h²):  {dist.cv_h2:.4f}
    
    V_rel(G*): {dist.V_rel:.4f}
    
    FORMULA CHECK:
    CV²(h²) = (2/(p+2)) × V_rel
            = (2/4) × {dist.V_rel:.4f}
            = {0.5 * dist.V_rel:.4f}
    CV(h²)  = {np.sqrt(0.5 * dist.V_rel):.4f} ✓
    """)
    
    # Generate constraint landscape visualization
    fig = plot_constraint_landscape(G, P, 
                                     save_path='/home/<user>/ch13_constraint_landscape.png')
    plt.close()
    print("Saved: /home/<user>/ch13_constraint_landscape.png")
    
    return dist


def worked_example_high_dimensional():
    """
    High-dimensional example showing dimensionality effects.
    """
    print("\n" + "=" * 70)
    print("WORKED EXAMPLE: HIGH-DIMENSIONAL SYSTEM (p=8)")
    print("=" * 70)
    
    # Generate a realistic 8-trait G and P
    np.random.seed(42)
    p = 8
    
    # Create structured covariance matrices
    # G with decreasing eigenvalue structure
    eigenvalues_G = np.array([0.5, 0.3, 0.2, 0.15, 0.1, 0.08, 0.05, 0.02])
    Q = stats.ortho_group.rvs(p)  # Random orthogonal matrix
    G = Q @ np.diag(eigenvalues_G) @ Q.T
    
    # P with different structure
    eigenvalues_P = np.array([1.0, 0.8, 0.6, 0.5, 0.4, 0.3, 0.2, 0.1])
    R = stats.ortho_group.rvs(p)
    P = R @ np.diag(eigenvalues_P) @ R.T
    
    # Ensure G_ii < P_ii
    for i in range(p):
        if G[i,i] > P[i,i]:
            scale = 0.5 * P[i,i] / G[i,i]
            G = G * scale
            break
    
    print(f"Number of traits: p = {p}")
    print(f"\nEigenvalues of G: {np.round(np.linalg.eigvalsh(G)[::-1], 4)}")
    print(f"Eigenvalues of P: {np.round(np.linalg.eigvalsh(P)[::-1], 4)}")
    
    # Analyze
    dist = analyze_heritability_distribution(G, P)
    
    print(f"""
    RESULTS FOR HIGH-DIMENSIONAL SYSTEM:
    -------------------------------------
    Eigenvalues of G*: {np.round(dist.eigenvalues_G_star, 4)}
    
    Max h²:   {dist.h2_max:.4f}
    Min h²:   {dist.h2_min:.4f}
    Mean h²:  {dist.h2_mean:.4f}
    Range:    {dist.h2_max - dist.h2_min:.4f}
    
    CV(h²):   {dist.cv_h2:.4f}
    V_rel:    {dist.V_rel:.4f}
    
    Effective dimensionality: {dist.effective_dimensionality:.2f} / {p}
    Constraint severity: {dist.constraint_severity:.4f}
    """)
    
    # The formula
    print(f"""
    THE FORMULA IN HIGH DIMENSIONS:
    -------------------------------
    CV²(h²) = (2/(p+2)) × V_rel
            = (2/{p+2}) × {dist.V_rel:.4f}
            = {2/(p+2):.4f} × {dist.V_rel:.4f}
            = {(2/(p+2)) * dist.V_rel:.4f}
    
    CV(h²) = {np.sqrt((2/(p+2)) * dist.V_rel):.4f}
    
    KEY INSIGHT:
    The factor 2/(p+2) = {2/(p+2):.3f} DECREASES with p.
    In high dimensions, random directions "average out" the eigenvalues,
    reducing the variability of h² even when V_rel is large.
    
    However, the EXTREMES (max and min h²) still differ by a factor of
    {dist.h2_max/dist.h2_min:.1f}x. Constraint traps are still dangerous!
    """)
    
    # Verify with Monte Carlo
    verification = verify_cv_formula(G, P, n_samples=50000)
    print(f"""
    MONTE CARLO VERIFICATION:
    Theoretical CV: {verification['theoretical_cv']:.4f}
    Empirical CV:   {verification['empirical_cv']:.4f}
    Error:          {100*verification['cv_error']:.2f}%
    """)
    
    # Generate visualization
    fig = plot_h2_distribution(G, P, n_samples=10000,
                                save_path='/home/<user>/ch13_high_dimensional.png')
    plt.close()
    print("Saved: /home/<user>/ch13_high_dimensional.png")
    
    return dist


# =============================================================================
# SECTION 8: SUMMARY OF KEY FORMULAS
# =============================================================================


def print_formula_summary():
    """
    Print a summary of all key formulas from Chapter 13.
    """
    print("\n" + "=" * 70)
    print("CHAPTER 13: KEY FORMULAS SUMMARY")
    print("=" * 70)
    print("""
    ┌──────────────────────────────────────────────────────────────────────┐
    │  DIRECTIONAL HERITABILITY                                            │
    ├──────────────────────────────────────────────────────────────────────┤
    │                                                                      │
    │  Definition:       h²(β) = β'Gβ / β'Pβ                               │
    │                                                                      │
    │  In whitened space: h²(β*) = (β*)'G*β*  where G* = P^{-1/2}GP^{-1/2} │
    │                                                                      │
    └──────────────────────────────────────────────────────────────────────┘
    
    ┌──────────────────────────────────────────────────────────────────────┐
    │  THE CENTRAL FORMULA                                                 │
    ├──────────────────────────────────────────────────────────────────────┤
    │                                                                      │
    │  CV²(h²) = (2 / (p + 2)) × V_rel(G*)                                │
    │                                                                      │
    │  where:                                                              │
    │    • CV(h²) = SD(h²) / E(h²) = coefficient of variation             │
    │    • p = number of traits                                            │
    │    • V_rel(G*) = Var(λ*) / mean(λ*)² = relative eigenvalue variance │
    │                                                                      │
    └──────────────────────────────────────────────────────────────────────┘
    
    ┌──────────────────────────────────────────────────────────────────────┐
    │  EIGENVALUE BOUNDS                                                   │
    ├──────────────────────────────────────────────────────────────────────┤
    │                                                                      │
    │  λ*_min  ≤  h²(β)  ≤  λ*_max    for all directions β                │
    │                                                                      │
    │  E[h²] = mean(λ*)               (uniform over P-sphere)             │
    │                                                                      │
    │  Var[h²] = (2/(p+2)) × Var(λ*)  (uniform over P-sphere)             │
    │                                                                      │
    └──────────────────────────────────────────────────────────────────────┘
    
    ┌──────────────────────────────────────────────────────────────────────┐
    │  CONSTRAINT MEASURES                                                 │
    ├──────────────────────────────────────────────────────────────────────┤
    │                                                                      │
    │  Constraint severity = 1 - λ*_min / mean(λ*)                        │
    │    (how much worse is the worst direction than average?)             │
    │                                                                      │
    │  Effective dimensionality = (tr G*)² / tr(G*²)                      │
    │    (= p if all λ* equal; → 1 if one dominates)                      │
    │                                                                      │
    └──────────────────────────────────────────────────────────────────────┘
    
    ┌──────────────────────────────────────────────────────────────────────┐
    │  KEY INSIGHT                                                         │
    ├──────────────────────────────────────────────────────────────────────┤
    │                                                                      │
    │  The eigenvalues of G* = P^{-1/2}GP^{-1/2} ARE the directional      │
    │  heritabilities along the principal axes of the P-sphere.            │
    │                                                                      │
    │  All other quantities (CV, V_rel, constraint severity) flow from    │
    │  this single eigendecomposition.                                     │
    │                                                                      │
    │  "Compute G*, find its eigenvalues—you're done."                    │
    │                                                                      │
    └──────────────────────────────────────────────────────────────────────┘
    """)


# =============================================================================
# MAIN EXECUTION
# =============================================================================


if __name__ == "__main__":
    print("""
    ╔══════════════════════════════════════════════════════════════════════╗
    ║  CHAPTER 13: DIRECTIONAL HERITABILITY AND THE GEOMETRY OF CONSTRAINT ║
    ║  Seeing the Shape - Code Companion (FINAL CHAPTER)                   ║
    ╚══════════════════════════════════════════════════════════════════════╝
    
    "These questions lead to the concept of CONSTRAINT HETEROGENEITY: the
     degree to which heritability varies across directions. When constraint
     heterogeneity is high, some directions are evolutionary highways while
     others are dead ends."
    
    Running worked examples...
    """)
    
    # Run all worked examples
    dist1, constraint, verification = worked_example_directional_heritability()
    dist2 = worked_example_two_trait()
    dist3 = worked_example_high_dimensional()
    
    # Print formula summary
    print_formula_summary()
    
    # Final summary
    print("\n" + "=" * 70)
    print("CHAPTER 13 COMPLETE - THE CAPSTONE")
    print("=" * 70)
    print("""
    THE GEOMETRIC PERSPECTIVE - COMPLETE:
    
    We have now traced a complete arc from the simplest idea—distance
    between two points—to a sophisticated understanding of evolutionary
    constraint in high-dimensional trait space.
    
    THE KEY INSIGHTS:
    
    1. SYMMETRIC MATRICES DESCRIBE SHAPES
       • G and P are ellipsoids in trait space
       • G* = P^{-1/2}GP^{-1/2} compares them directly
    
    2. EIGENVALUES ARE DIRECTIONAL QUANTITIES
       • λ*(G*) = directional heritability along principal axes
       • Extremes bound h² for ALL directions
    
    3. CONSTRAINT HAS GEOMETRY
       • Low h² directions are CONSTRAINT TRAPS
       • Severity measures how bad the worst trap is
       • CV(h²) measures overall heterogeneity
    
    4. THE FORMULA CONNECTS EVERYTHING
       
       CV²(h²) = (2/(p+2)) × V_rel(G*)
       
       • Left side: observable variation in heritability
       • Right side: geometric property (G* eccentricity) × dimensionality factor
    
    5. IMPLICATIONS ARE PROFOUND
       • Breeding: Choose selection targets wisely
       • Evolution: Response is channeled by G* geometry
       • Conservation: Constraint traps limit adaptive potential
    
    "The shape of the ellipsoid and the direction of the arrow—these two
     things, together, determine what will happen. The G matrix is potential;
     selection is actuality. Their interaction is evolution."
    
    ═══════════════════════════════════════════════════════════════════════
    
    Output files created:
      • /home/<user>/ch13_h2_distribution.png
      • /home/<user>/ch13_constraint_landscape.png
      • /home/<user>/ch13_high_dimensional.png
    """)
